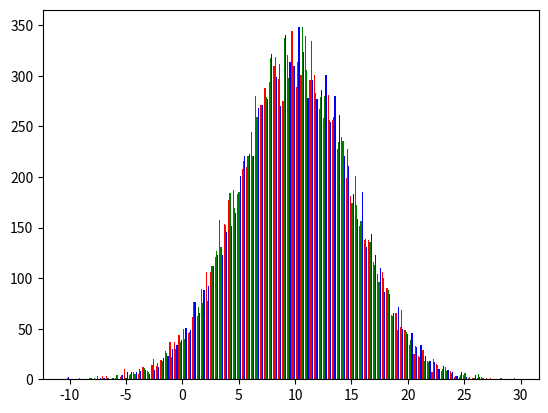

Python code for this plot:
import numpy as np
import matplotlib.pyplot as plt


# xvalues = np.array([i for i in range(1, 6)])
# yvalues = np.array([i for i in range(1, 6)])
# yvalues2 = np.array([i**3 for i in range(1, 6)])
#
# plt.plot(xvalues, yvalues, xvalues, yvalues2, marker='o')
# plt.show()

mu = 10
sigma = 5

x = mu + sigma * np.random.randn(10000, 3)
n_bucket = 100
labels = ['red', 'green', 'blue']
plt.hist(x, n_bucket, histtype='bar', color=labels, label=labels)
plt.show()